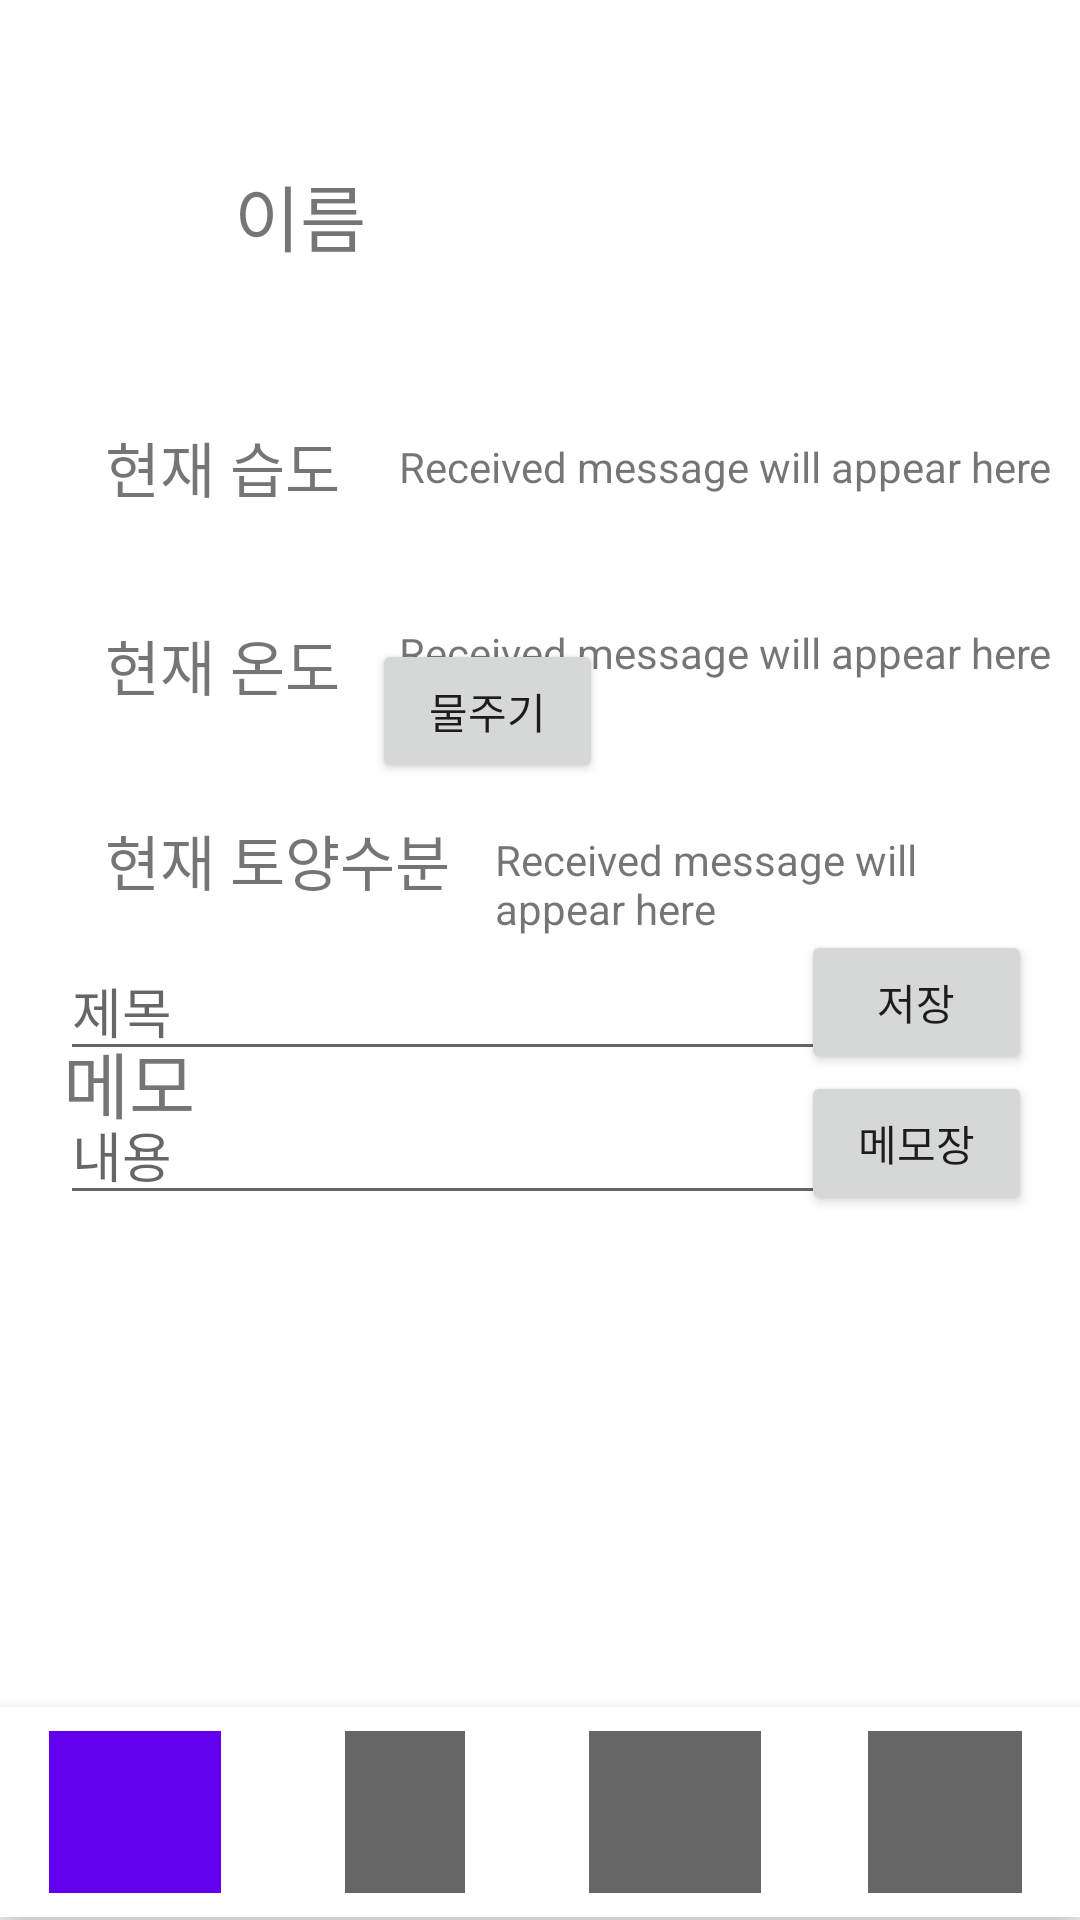

The Android layout XML behind this screen, and the referenced resources:
<!-- AndroidManifest.xml: application theme Theme.Act_smartfarm1 -->
<!-- res/layout/secondactivity_main.xml -->
<?xml version="1.0" encoding="utf-8"?>
<RelativeLayout xmlns:android="http://schemas.android.com/apk/res/android"
    android:layout_width="match_parent"
    android:layout_height="match_parent"
    xmlns:tools="http://schemas.android.com/tools"
    xmlns:app="http://schemas.android.com/apk/res-auto"
    android:orientation="vertical"
    tools:context=".SecondMainActivity">

    <TextView
        android:id="@+id/name"
        android:layout_width="wrap_content"
        android:layout_height="wrap_content"
        android:layout_alignParentStart="true"
        android:layout_alignParentTop="true"
        android:layout_marginStart="78dp"
        android:layout_marginTop="54dp"
        android:text="이름"
        android:textSize="24sp" />

    <EditText
        android:id="@+id/nameedit"
        android:layout_width="181dp"
        android:layout_height="wrap_content"
        android:layout_alignParentStart="true"
        android:layout_alignParentEnd="true"
        android:layout_alignParentBottom="true"
        android:layout_marginStart="147dp"
        android:layout_marginEnd="82dp"
        android:layout_marginBottom="649dp"
        android:hint="이름을 적어주세요" />

    <TextView
        android:id="@+id/humidity"
        android:layout_width="wrap_content"
        android:layout_height="wrap_content"
        android:layout_alignParentStart="true"
        android:layout_alignParentTop="true"
        android:layout_marginStart="35dp"
        android:layout_marginTop="141dp"
        android:text="현재 습도"
        android:textSize="20sp" />


    <TextView
        android:id="@+id/temperature"
        android:layout_width="wrap_content"
        android:layout_height="wrap_content"
        android:layout_alignParentStart="true"
        android:layout_alignParentTop="true"
        android:layout_marginStart="35dp"
        android:layout_marginTop="207dp"
        android:text="현재 온도"
        android:textSize="20sp" />

    <TextView
        android:id="@+id/soilMoisture"
        android:layout_width="wrap_content"
        android:layout_height="wrap_content"
        android:layout_alignParentStart="true"
        android:layout_alignParentTop="true"
        android:layout_marginStart="35dp"
        android:layout_marginTop="272dp"
        android:text="현재 토양수분"
        android:textSize="20sp" />

    <Button
        android:id="@+id/watering"
        android:layout_width="77dp"
        android:layout_height="wrap_content"
        android:layout_alignParentEnd="true"
        android:layout_alignParentBottom="true"
        android:layout_centerHorizontal="true"
        android:layout_marginEnd="159dp"
        android:layout_marginBottom="379dp"
        android:text="물주기" />

    <TextView
        android:id="@+id/memo"
        android:layout_width="70dp"
        android:layout_height="wrap_content"
        android:layout_alignParentStart="true"
        android:layout_alignParentTop="true"
        android:layout_centerVertical="true"
        android:layout_marginStart="21dp"
        android:layout_marginTop="343dp"
        android:text="메모"
        android:textSize="24sp" />

    <EditText
        android:id="@+id/content"
        android:layout_width="291dp"
        android:layout_height="wrap_content"
        android:layout_alignParentStart="true"
        android:layout_alignParentBottom="true"
        android:layout_marginStart="20dp"
        android:layout_marginBottom="235dp"
        android:hint="내용" />

    <Button
        android:id="@+id/memolist"
        android:layout_width="77dp"
        android:layout_height="wrap_content"
        android:layout_alignParentEnd="true"
        android:layout_alignParentBottom="true"
        android:layout_marginEnd="16dp"
        android:layout_marginBottom="235dp"
        android:text="메모장" />

    <Button
        android:id="@+id/save"
        android:layout_width="77dp"
        android:layout_height="wrap_content"
        android:layout_alignParentEnd="true"
        android:layout_alignParentBottom="true"
        android:layout_marginEnd="16dp"
        android:layout_marginBottom="282dp"
        android:text="저장" />

    <EditText
        android:id="@+id/title"
        android:layout_width="290dp"
        android:layout_height="wrap_content"
        android:layout_alignParentStart="true"
        android:layout_alignParentBottom="true"
        android:layout_centerVertical="true"
        android:layout_marginStart="20dp"
        android:layout_marginBottom="283dp"
        android:hint="제목" />


    <TextView
        android:id="@+id/message1"
        android:layout_width="236dp"
        android:layout_height="wrap_content"
        android:layout_alignParentStart="true"
        android:layout_alignParentTop="true"
        android:layout_marginStart="133dp"
        android:layout_marginTop="146dp"
        android:text="Received message will appear here" />

    <TextView
        android:id="@+id/message2"
        android:layout_width="236dp"
        android:layout_height="wrap_content"
        android:layout_alignParentStart="true"
        android:layout_alignParentTop="true"
        android:layout_marginStart="133dp"
        android:layout_marginTop="208dp"
        android:text="Received message will appear here" />

    <TextView
        android:id="@+id/message3"
        android:layout_width="236dp"
        android:layout_height="wrap_content"
        android:layout_alignParentStart="true"
        android:layout_alignParentTop="true"
        android:layout_alignParentEnd="true"
        android:layout_marginStart="165dp"
        android:layout_marginTop="277dp"
        android:layout_marginEnd="10dp"
        android:text="Received message will appear here" />

    <FrameLayout
        android:id="@+id/fragmentContainer"
        android:layout_width="match_parent"
        android:layout_height="0dp"
        android:layout_above="@+id/bottomNavigationView"
        android:layout_weight="1" />

    <com.google.android.material.bottomnavigation.BottomNavigationView
        android:id="@+id/bottomNavigationView"
        android:layout_width="match_parent"
        android:layout_height="70dp"
        android:layout_alignParentStart="true"
        android:layout_alignParentBottom="true"
        android:layout_marginStart="0dp"
        android:layout_marginBottom="1dp"
        app:menu="@menu/menu_bottom_navigation"
        app:labelVisibilityMode="unlabeled"
        app:itemIconSize="60dp"
        app:itemIconTint="@null" />





</RelativeLayout>
<!-- resources referenced by this layout -->
<resources>
  <style name="Theme.Act_smartfarm1" parent="Theme.MaterialComponents.DayNight.DarkActionBar">
          
          <item name="colorPrimary">@color/purple_500</item>
          <item name="colorPrimaryVariant">@color/purple_700</item>
          <item name="colorOnPrimary">@color/white</item>
          
          <item name="colorSecondary">@color/teal_200</item>
          <item name="colorSecondaryVariant">@color/teal_700</item>
          <item name="colorOnSecondary">@color/black</item>
          
          <item name="android:statusBarColor">?attr/colorPrimaryVariant</item>
          
      </style>
  <color name="purple_500">#FF6200EE</color>
  <color name="purple_700">#FF3700B3</color>
  <color name="white">#FFFFFFFF</color>
  <color name="teal_200">#FF03DAC5</color>
  <color name="teal_700">#FF018786</color>
  <color name="black">#FF000000</color>
</resources>
